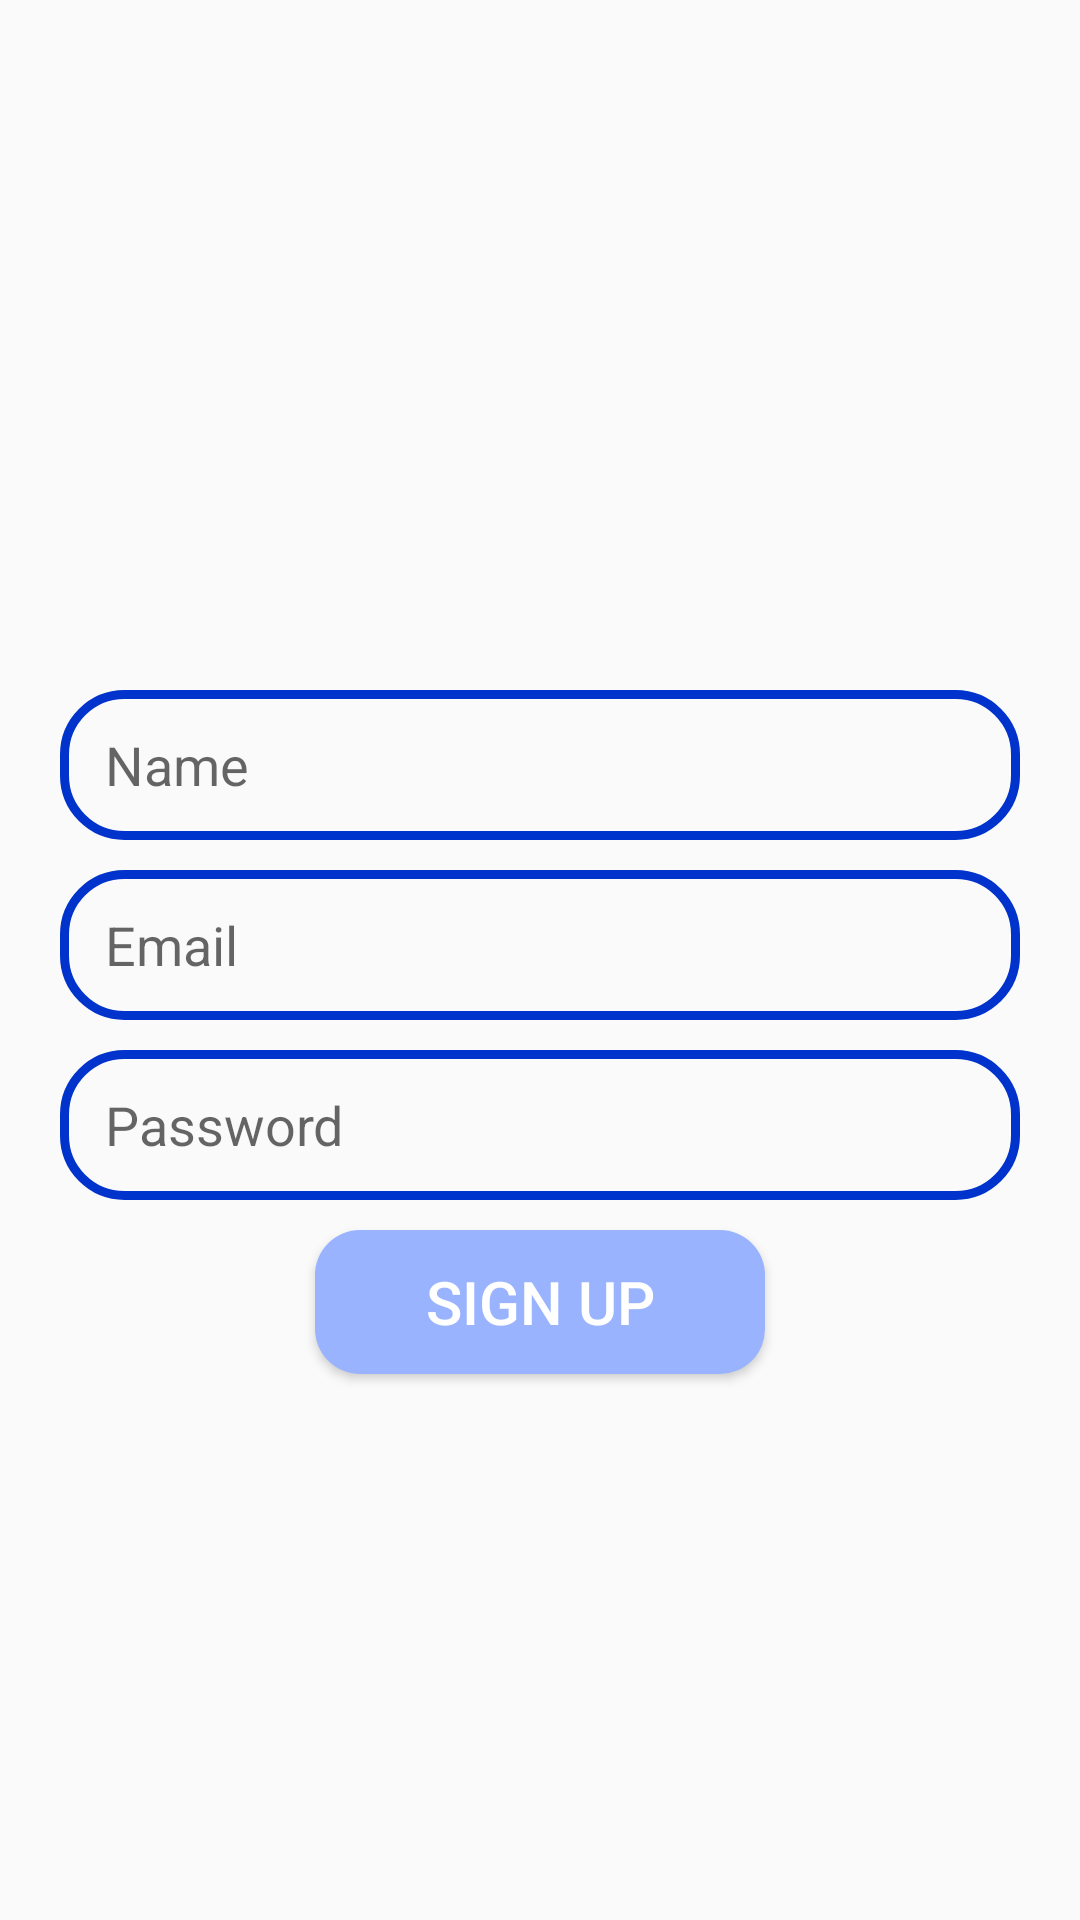

Write the Android layout XML for this screen, with the resource values it uses.
<!-- AndroidManifest.xml: application theme Theme.IMessU -->
<!-- res/layout/activity_signup.xml -->
<?xml version="1.0" encoding="utf-8"?>
<RelativeLayout xmlns:android="http://schemas.android.com/apk/res/android"
    xmlns:app="http://schemas.android.com/apk/res-auto"
    xmlns:tools="http://schemas.android.com/tools"
    android:layout_width="match_parent"
    android:layout_height="match_parent"
    tools:context=".Signup">

    <ImageView
        android:id="@+id/app_logo"
        android:layout_width="150dp"
        android:layout_height="150dp"
        android:src="@drawable/messageicon"
        android:layout_centerHorizontal="true"
        android:layout_marginTop="70dp"/>

    <EditText
        android:id="@+id/edt_name"
        android:layout_width="match_parent"
        android:layout_height="50dp"
        android:layout_below="@id/app_logo"
        android:hint="Name"
        android:paddingLeft="15dp"
        android:layout_marginTop="10dp"
        android:background="@drawable/edt_background"
        android:layout_marginLeft="20dp"
        android:layout_marginRight="20dp"/>

    <EditText
        android:id="@+id/edt_email"
        android:layout_width="match_parent"
        android:layout_height="50dp"
        android:layout_below="@id/edt_name"
        android:hint="Email"
        android:paddingLeft="15dp"
        android:layout_marginTop="10dp"
        android:background="@drawable/edt_background"
        android:layout_marginLeft="20dp"
        android:layout_marginRight="20dp"/>
    <EditText
        android:id="@+id/edt_password"
        android:layout_width="match_parent"
        android:layout_height="50dp"
        android:layout_below="@id/edt_email"
        android:layout_marginTop="10dp"
        android:background="@drawable/edt_background"
        android:paddingLeft="15dp"
        android:hint="Password"
        android:layout_marginLeft="20dp"
        android:layout_marginRight="20dp"/>

    <Button
        android:id="@+id/btn_SignUp"
        android:layout_width="150dp"
        android:layout_height="wrap_content"
        android:layout_below="@id/edt_password"
        android:background="@drawable/btn_background"
        android:text="Sign Up"
        android:textColor="@color/white"
        android:textSize="20sp"
        android:layout_centerHorizontal="true"
        android:layout_marginTop="10dp"/>




</RelativeLayout>
<!-- resources referenced by this layout -->
<resources>
  <color name="white">#FFFFFFFF</color>
  <!-- drawable btn_background (drawable) -->
  <?xml version="1.0" encoding="utf-8"?>
  <shape xmlns:android="http://schemas.android.com/apk/res/android">
          <corners android:radius="15dp"/>
      <solid android:color="@color/light_blue"/>
  </shape>
  <!-- drawable edt_background (drawable) -->
  <?xml version="1.0" encoding="utf-8"?>
  <shape xmlns:android="http://schemas.android.com/apk/res/android">
      <corners android:radius="20dp"/>
          <stroke android:color="@color/blue" android:width="3dp"/>
  </shape>
  <style name="Theme.IMessU" parent="Base.Theme.IMessU" />
  <color name="light_blue">#99b3ff</color>
  <color name="blue">#0033cc</color>
  <style name="Base.Theme.IMessU" parent="Theme.AppCompat.Light">
          
          
      </style>
</resources>
